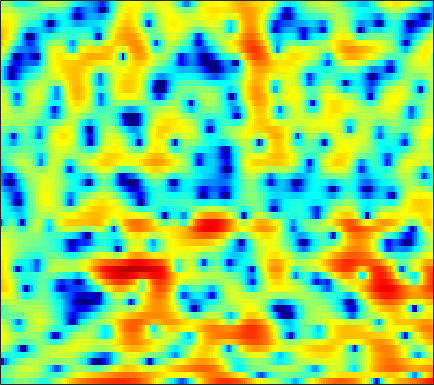

The file beside this chart, header and first rows:
-4.7558, -3.8125, -2.7588, -1.8992, -1.3607, -0.77087, -0.3174, -0.050822, 0.18227, 0.2898, 0.27738, 0.17937, -0.047879, -0.40802, -0.74653, -1.2816, -1.894, -2.3767, -2.9604, -3.336, -3.3907, -3.1639, -2.4702, -1.4506
-1.5, -1.09, -0.5543, -0.04723, 0.3007, 0.7166, 1.063, 1.274, 1.492, 1.627, 1.673, 1.654, 1.55, 1.366, 1.177, 0.8598, 0.4787, 0.1583, -0.3095, -0.8001, -1.294, -1.645, -2.052, -2.354
-1.976, -1.725, -1.242, -0.6441, -0.162, 0.474, 1.071, 1.477, 1.937, 2.307, 2.574, 2.704, 2.779, 2.741, 2.631, 2.385, 1.996, 1.604, 0.9366, 0.07613, -1.02, -2.033, -3.677, -5.751
-17.68, -12.84, -8.905, -6.33, -4.901, -3.42, -2.282, -1.592, -0.8363, -0.2237, 0.288, 0.6083, 0.9676, 1.25, 1.416, 1.575, 1.663, 1.676, 1.639, 1.542, 1.385, 1.242, 1.034, 0.8349
-3.159, -3.247, -3.286, -3.303, -3.335, -3.453, -3.655, -3.846, -4.087, -4.201, -4.082, -3.801, -3.193, -2.42, -1.806, -0.9973, -0.2657, 0.2176, 0.7724, 1.225, 1.583, 1.804, 2.038, 2.22
1.653, 1.266, 0.6321, -0.1654, -0.9036, -2.147, -3.813, -5.475, -8.604, -13.9, -24.9, -17.45, -10.28, -6.459, -4.517, -2.621, -1.251, -0.468, 0.3335, 0.9044, 1.307, 1.524, 1.738, 1.908
3.917, 3.602, 3.082, 2.469, 1.947, 1.18, 0.3578, -0.2602, -1.031, -1.629, -1.932, -1.929, -1.68, -1.25, -0.8898, -0.4414, -0.1121, 0.01193, 0.01272, -0.21, -0.6682, -1.145, -1.894, -2.657
4.16, 3.869, 3.39, 2.829, 2.371, 1.77, 1.213, 0.8631, 0.5132, 0.3181, 0.2794, 0.332, 0.4688, 0.6296, 0.7404, 0.7941, 0.7155, 0.5159, 0.01853, -0.802, -2.011, -3.252, -5.551, -9.011
3.699, 3.256, 2.466, 1.438, 0.4997, -0.962, -2.558, -3.623, -4.353, -3.916, -2.686, -1.648, -0.3608, 0.6809, 1.282, 1.829, 2.1, 2.131, 1.956, 1.551, 0.9271, 0.3293, -0.5965, -1.543
1.747, 1.469, 0.8633, -0.07533, -1.083, -2.92, -5.478, -7.809, -9.882, -7.97, -4.764, -2.772, -0.7277, 0.7621, 1.583, 2.349, 2.822, 3.013, 3.073, 2.913, 2.564, 2.189, 1.574, 0.8353
-1.885, -1.317, -0.8315, -0.6163, -0.5857, -0.6924, -0.8515, -0.9271, -0.8778, -0.6037, -0.1431, 0.2851, 0.8856, 1.428, 1.769, 2.12, 2.337, 2.403, 2.36, 2.157, 1.804, 1.448, 0.8528, 0.1021
-2.936, -1.831, -0.7758, -0.07651, 0.2724, 0.5884, 0.7798, 0.8653, 0.954, 1.036, 1.135, 1.223, 1.351, 1.481, 1.555, 1.635, 1.661, 1.62, 1.474, 1.222, 0.8626, 0.5134, -0.07092, -0.8066
0.8833, 1.258, 1.646, 1.859, 1.915, 1.858, 1.679, 1.482, 1.173, 0.8592, 0.5776, 0.4199, 0.2964, 0.2897, 0.3528, 0.467, 0.5464, 0.5748, 0.5236, 0.3666, 0.05575, -0.283, -0.8619, -1.554
4.674, 4.597, 4.38, 4.023, 3.642, 2.96, 2.057, 1.247, -0.02253, -1.471, -2.882, -3.705, -4.114, -3.665, -2.984, -2.04, -1.247, -0.7918, -0.4253, -0.3618, -0.5861, -0.9345, -1.603, -2.488
6.477, 6.228, 5.751, 5.079, 4.433, 3.347, 1.966, 0.6696, -1.519, -4.529, -9.051, -14.69, -18.91, -10.48, -7.168, -4.403, -2.66, -1.771, -1.116, -0.9351, -1.18, -1.605, -2.594, -4.111
6.045, 5.802, 5.281, 4.534, 3.845, 2.776, 1.547, 0.5466, -0.8269, -2.187, -3.35, -3.963, -4.292, -4.032, -3.615, -2.905, -2.171, -1.761, -1.381, -1.227, -1.339, -1.673, -2.484, -3.712
5.407, 5.197, 4.565, 3.556, 2.572, 1.064, -0.5035, -1.541, -2.544, -3.037, -3.198, -3.207, -3.122, -3.11, -3.062, -2.903, -2.665, -2.415, -1.922, -1.338, -0.8629, -0.64, -0.4687, -0.5456
5.476, 5.145, 4.221, 2.66, 0.9755, -2.224, -7.204, -13.6, -17.4, -9.694, -6.467, -5.356, -4.885, -5.342, -6.209, -7.955, -9.614, -9.254, -6.713, -3.994, -1.882, -0.6629, 0.5719, 1.354
5.256, 4.866, 4.022, 2.82, 1.685, -0.09601, -1.942, -3.117, -3.986, -4.108, -3.935, -3.907, -4.283, -5.196, -6.31, -8.316, -10.03, -9.9, -7.517, -4.82, -2.695, -1.439, -0.2178, 0.631
4.675, 4.332, 3.755, 3.062, 2.492, 1.691, 0.9044, 0.3698, -0.2653, -0.7879, -1.245, -1.555, -1.981, -2.432, -2.769, -3.095, -3.269, -3.22, -2.883, -2.417, -1.868, -1.479, -1.08, -0.8291
4.136, 3.834, 3.399, 2.922, 2.554, 2.06, 1.565, 1.205, 0.755, 0.3507, -0.01788, -0.2773, -0.5823, -0.8453, -1.02, -1.224, -1.37, -1.428, -1.481, -1.511, -1.524, -1.572, -1.682, -1.882
3.604, 3.317, 2.933, 2.55, 2.257, 1.875, 1.508, 1.243, 0.9156, 0.6252, 0.383, 0.2227, 0.04862, -0.1051, -0.2025, -0.3561, -0.5049, -0.6389, -0.8671, -1.086, -1.348, -1.564, -1.857, -2.203
2.718, 2.446, 2.155, 1.905, 1.697, 1.38, 1.018, 0.7482, 0.4075, 0.1546, 0.0385, 0.05506, 0.1581, 0.2944, 0.3674, 0.4072, 0.3036, 0.1033, -0.2661, -0.7815, -1.359, -1.734, -2.109, -2.276
-0.4263, -0.1809, 0.4045, 0.8223, 0.9256, 0.6885, 0.03047, -0.7052, -1.837, -2.748, -2.813, -2.199, -0.9392, 0.3079, 1.032, 1.65, 1.794, 1.607, 0.8869, -0.4783, -2.501, -4.439, -6.565, -5.707
-11.39, -6.451, -3.237, -1.777, -1.383, -1.612, -2.673, -4.142, -7.468, -14.31, -17.55, -9.86, -4.531, -1.435, 0.1212, 1.427, 2.054, 2.145, 1.664, 0.541, -1.347, -3.181, -5.175, -4.246
-3.647, -3.746, -3.706, -3.702, -3.866, -4.269, -4.881, -5.406, -6.07, -6.341, -5.945, -5.137, -3.7, -2.175, -1.136, 0.006979, 0.8377, 1.216, 1.471, 1.477, 1.307, 1.184, 1.123, 1.314
-2.496, -3.082, -3.891, -4.78, -5.483, -6.448, -7.294, -7.705, -7.743, -7.152, -6.044, -5.033, -3.561, -2.123, -1.121, 0.05742, 1.029, 1.603, 2.205, 2.594, 2.839, 2.924, 2.96, 2.91
-2.702, -3.48, -4.72, -6.271, -7.676, -10.13, -13.59, -17.02, -18.68, -13.66, -9.335, -6.851, -4.239, -2.164, -0.8779, 0.5609, 1.704, 2.402, 3.116, 3.614, 3.914, 4.009, 3.968, 3.715
-3.982, -4.8, -6.018, -7.395, -8.52, -10.18, -11.87, -12.85, -12.78, -10.76, -8.079, -6.132, -3.819, -1.871, -0.6296, 0.7704, 1.886, 2.569, 3.269, 3.753, 4.018, 4.089, 3.992, 3.678
-6.131, -7.133, -8.453, -9.585, -10.18, -10.43, -10.08, -9.505, -8.35, -6.927, -5.324, -4.116, -2.564, -1.131, -0.1677, 0.9415, 1.862, 2.428, 3.013, 3.423, 3.642, 3.687, 3.589, 3.319
-8.363, -10, -12.9, -16.82, -19.45, -17.29, -13.03, -10.45, -7.758, -5.623, -3.845, -2.679, -1.337, -0.205, 0.5278, 1.356, 2.037, 2.443, 2.875, 3.173, 3.351, 3.386, 3.314, 3.084
-8.318, -9.219, -10.77, -12.42, -13.07, -11.85, -9.251, -7.302, -5.032, -3.202, -1.736, -0.8467, 0.1155, 0.8477, 1.266, 1.699, 2.015, 2.204, 2.433, 2.629, 2.805, 2.905, 2.944, 2.829
-7.437, -6.54, -5.665, -4.922, -4.356, -3.49, -2.496, -1.713, -0.6909, 0.2134, 0.9324, 1.316, 1.608, 1.664, 1.54, 1.197, 0.7334, 0.429, 0.2228, 0.4096, 0.9294, 1.423, 2.027, 2.402
-5.298, -3.905, -2.457, -1.387, -0.7054, 0.07243, 0.7626, 1.225, 1.72, 2.095, 2.276, 2.264, 1.987, 1.342, 0.5588, -1.018, -3.424, -6.001, -10.01, -8.743, -4.534, -2.107, 0.1257, 1.544
-2.398, -1.948, -1.391, -0.8773, -0.5334, -0.1005, 0.2986, 0.5692, 0.8787, 1.071, 1.107, 1.006, 0.6625, -0.000783, -0.7315, -2.084, -3.903, -5.454, -7.053, -6.487, -4.29, -2.506, -0.5664, 0.8726
-1.818, -1.91, -2.088, -2.266, -2.382, -2.419, -2.272, -2.036, -1.593, -1.174, -0.8558, -0.7494, -0.7922, -1.036, -1.325, -1.788, -2.262, -2.489, -2.544, -2.14, -1.386, -0.6936, 0.3235, 1.274
-1.913, -2.427, -3.443, -4.933, -6.269, -7.864, -7.963, -6.877, -5.023, -3.425, -2.352, -1.872, -1.641, -1.775, -2.069, -2.584, -3.025, -3.202, -2.981, -2.318, -1.266, -0.3884, 0.7947, 1.865
-1.292, -1.759, -3.007, -5.238, -7.802, -12.76, -13.49, -9.618, -5.725, -3.357, -2.054, -1.578, -1.529, -2.149, -3.084, -5.061, -7.951, -10.34, -10.42, -6.926, -3.629, -1.688, 0.331, 1.877
-0.09151, -0.06839, -0.3999, -0.9796, -1.467, -1.954, -2.025, -1.775, -1.232, -0.692, -0.3545, -0.3413, -0.6717, -1.488, -2.45, -4.299, -6.751, -8.481, -8.618, -6.363, -3.847, -2.292, -0.656, 0.6292
1.21, 1.341, 1.348, 1.248, 1.127, 0.9752, 0.8728, 0.8524, 0.8615, 0.8572, 0.8072, 0.6886, 0.3888, -0.07363, -0.5159, -1.188, -1.853, -2.272, -2.582, -2.646, -2.547, -2.413, -2.304, -2.141
2.522, 2.492, 2.364, 2.144, 1.946, 1.678, 1.448, 1.323, 1.23, 1.212, 1.215, 1.216, 1.173, 1.046, 0.8731, 0.5594, 0.1327, -0.2592, -0.893, -1.646, -2.654, -3.616, -5.256, -7.392
3.453, 3.174, 2.658, 1.99, 1.433, 0.6784, 0.04415, -0.2719, -0.3723, -0.1135, 0.3535, 0.7483, 1.228, 1.565, 1.695, 1.68, 1.443, 1.118, 0.4429, -0.5473, -1.903, -3.243, -5.543, -8.681
3.795, 3.247, 2.221, 0.8266, -0.5082, -2.741, -5.388, -7.093, -7.091, -4.818, -2.383, -0.9149, 0.5724, 1.608, 2.133, 2.514, 2.57, 2.397, 1.911, 1.104, 0.01703, -0.9499, -2.374, -3.749
3.468, 2.8, 1.607, 0.01842, -1.509, -4.117, -7.605, -10.38, -10.27, -6.497, -3.29, -1.466, 0.3705, 1.666, 2.349, 2.946, 3.195, 3.161, 2.833, 2.197, 1.217, 0.2308, -1.438, -3.588
1.98, 1.281, 0.2123, -0.9558, -1.844, -2.92, -3.718, -3.967, -3.751, -2.981, -1.865, -0.9605, 0.1871, 1.171, 1.768, 2.363, 2.714, 2.819, 2.715, 2.326, 1.617, 0.8416, -0.6174, -2.66
-0.7368, -1.751, -3.236, -4.692, -5.591, -6.335, -6.413, -6.099, -5.341, -4.373, -3.327, -2.549, -1.578, -0.6852, -0.08751, 0.5745, 1.093, 1.384, 1.636, 1.707, 1.609, 1.445, 1.11, 0.7146
-3.317, -5.082, -8.085, -12.06, -15.54, -17.65, -14.58, -12.21, -9.768, -7.894, -6.413, -5.463, -4.348, -3.386, -2.742, -1.946, -1.219, -0.7186, -0.08665, 0.494, 1.011, 1.351, 1.776, 2.163
-3.314, -5.184, -8.213, -11.82, -14.5, -16.29, -15.17, -13.7, -11.92, -10.38, -9.054, -8.21, -7.239, -6.439, -5.9, -5.161, -4.32, -3.606, -2.531, -1.362, -0.2072, 0.6048, 1.597, 2.483
-0.7086, -2.195, -4.464, -6.943, -8.81, -11.11, -12.93, -13.66, -13.48, -12.43, -11.19, -10.47, -9.917, -9.797, -9.957, -10.23, -9.838, -8.709, -6.459, -3.996, -1.793, -0.3634, 1.254, 2.57
2.756, 1.449, -0.6864, -3.319, -5.76, -10.02, -16.85, -29.38, -20.7, -14.52, -11.96, -11, -10.74, -11.55, -13.02, -17.28, -29.2, -18.68, -10.41, -5.74, -2.459, -0.588, 1.364, 2.825
5.512, 4.486, 2.833, 0.8225, -0.9018, -3.373, -5.792, -7.27, -8.318, -8.637, -8.732, -8.902, -9.214, -9.633, -9.894, -9.953, -9.316, -8.223, -6.177, -3.92, -1.811, -0.4197, 1.106, 2.274
6.696, 5.985, 4.827, 3.457, 2.32, 0.6971, -0.9847, -2.26, -3.967, -5.726, -7.584, -9.086, -10.91, -11.83, -11.58, -10.23, -8.508, -7.155, -5.466, -3.938, -2.59, -1.686, -0.666, 0.1439
7.011, 6.527, 5.715, 4.729, 3.873, 2.577, 1.111, -0.1331, -2.037, -4.334, -7.255, -10.2, -16.35, -27.57, -19.03, -12.75, -9.489, -7.829, -6.292, -5.242, -4.5, -4.094, -3.608, -3.118
6.526, 6.251, 5.751, 5.084, 4.478, 3.524, 2.39, 1.43, -0.005717, -1.632, -3.42, -4.786, -6.427, -7.423, -7.607, -7.243, -6.674, -6.36, -6.234, -6.511, -7.237, -8.007, -8.972, -9.107
5.183, 5.174, 5.013, 4.681, 4.328, 3.728, 2.994, 2.383, 1.485, 0.5451, -0.4123, -1.082, -1.894, -2.558, -2.951, -3.39, -3.824, -4.27, -5.118, -6.475, -8.686, -11.26, -17.6, -25.95
3.318, 3.608, 3.757, 3.684, 3.503, 3.136, 2.669, 2.264, 1.696, 1.126, 0.5883, 0.2122, -0.2323, -0.6243, -0.8902, -1.257, -1.683, -2.059, -2.708, -3.558, -4.615, -5.474, -6.431, -6.75
1.804, 2.171, 2.334, 2.213, 1.986, 1.567, 1.08, 0.6993, 0.2398, -0.1551, -0.4365, -0.5855, -0.6715, -0.6602, -0.6121, -0.5186, -0.4455, -0.4156, -0.4484, -0.5623, -0.7288, -0.8705, -1.027, -1.106
1.34, 1.285, 0.9001, 0.2004, -0.4609, -1.434, -2.379, -2.963, -3.568, -3.942, -4.101, -4.032, -3.683, -3.03, -2.406, -1.496, -0.6107, -0.03703, 0.6072, 1.096, 1.45, 1.64, 1.803, 1.885
